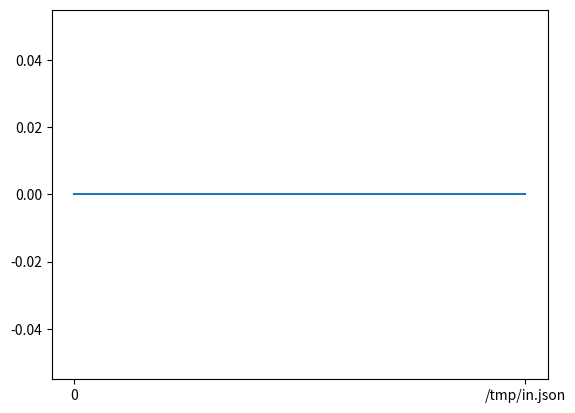

Generate this figure with matplotlib:
from sys import argv
import numpy
import matplotlib.pyplot

if len(argv) != 1:
    '''
    if type(argv[1]) != float or int:
        print("must be a number")
    else:
        if int(argv[1]) < 0:
            print("Error, length can't be negative")
        else:
    '''
    matplotlib.pyplot.plot([0, argv[1]], [0, 0]) # x and y
matplotlib.pyplot.show()
